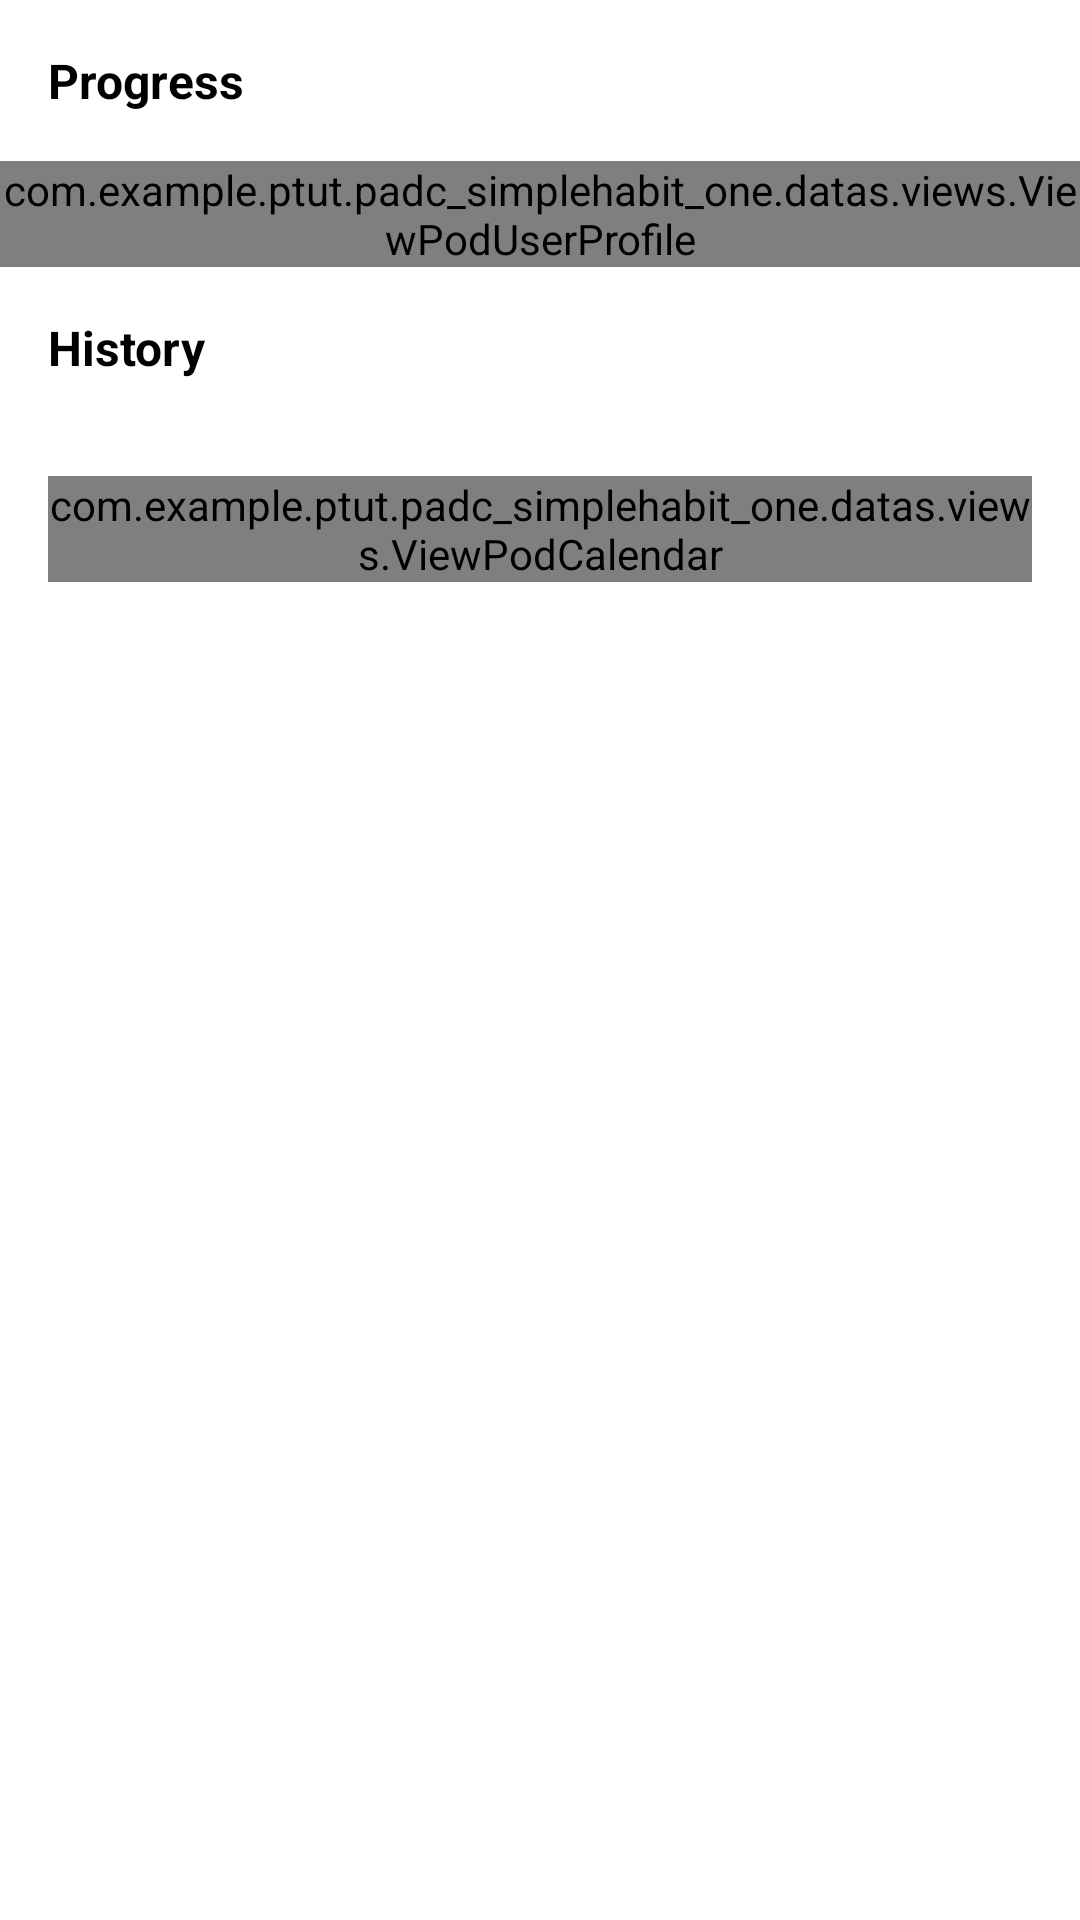

This screen was rendered from an Android layout file. Write that file and the resources it references.
<!-- AndroidManifest.xml: application theme MyMaterialTheme -->
<!-- res/layout/acitivty_viewpod_userprofile.xml -->
<?xml version="1.0" encoding="utf-8"?>
<LinearLayout xmlns:android="http://schemas.android.com/apk/res/android"
    android:layout_width="match_parent"
    android:layout_height="match_parent"
    android:orientation="vertical"
    android:background="@color/cardview_light_background"
    android:layout_margin="@dimen/biggest_margin"
    android:elevation="@dimen/cardview_elavation">

    <TextView
        android:layout_width="match_parent"
        android:layout_height="wrap_content"
        android:layout_margin="@dimen/biggest_margin"
        android:text="Progress"
        android:textStyle="bold"
        android:textColor="@color/blue_grey_500"
        android:textSize="@dimen/text_big" />

    <com.example.ptut.padc_simplehabit_one.datas.views.ViewPodUserProfile
        android:layout_width="match_parent"
        android:layout_height="wrap_content"
        android:orientation="horizontal">

        <RelativeLayout
            android:id="@+id/total_session_layout"
            android:layout_width="0dp"
            android:layout_height="wrap_content"
            android:layout_margin="@dimen/big_margin"
            android:layout_weight="3">

            <TextView
                android:id="@+id/text_total_session"
                android:layout_width="match_parent"
                android:layout_height="wrap_content"
                android:gravity="center"
                android:text="1"
                android:textColor="@color/flat_blue"
                android:textSize="@dimen/text_big" />

            <TextView
                android:layout_width="match_parent"
                android:layout_height="wrap_content"
                android:layout_below="@id/text_total_session"
                android:layout_margin="@dimen/big_margin"
                android:gravity="center"
                android:text="Total Session"
                android:textColor="@color/flat_blue"
                android:textSize="@dimen/text_big" />
        </RelativeLayout>

        <RelativeLayout
            android:id="@+id/total_minute_layout"
            android:layout_width="0dp"
            android:layout_height="wrap_content"
            android:layout_margin="@dimen/big_margin"
            android:layout_weight="3">

            <TextView
                android:id="@+id/text_total_minute"
                android:layout_width="match_parent"
                android:layout_height="wrap_content"
                android:gravity="center"
                android:text="1"
                android:textColor="@color/material_green"
                android:textSize="@dimen/text_big" />

            <TextView
                android:layout_width="match_parent"
                android:layout_height="wrap_content"
                android:layout_below="@id/text_total_minute"
                android:layout_margin="@dimen/big_margin"
                android:gravity="center"
                android:text="Total Session"
                android:textColor="@color/material_green"
                android:textSize="@dimen/text_big" />
        </RelativeLayout>

        <RelativeLayout
            android:id="@+id/total_day_layout"
            android:layout_width="0dp"
            android:layout_height="wrap_content"
            android:layout_margin="@dimen/big_margin"
            android:layout_weight="3">

            <TextView
                android:id="@+id/text_day_streak"
                android:layout_width="match_parent"
                android:layout_height="wrap_content"
                android:gravity="center"
                android:text="1"
                android:textColor="@color/material_red"
                android:textSize="@dimen/text_big" />

            <TextView
                android:layout_width="match_parent"
                android:layout_height="wrap_content"
                android:layout_below="@id/text_day_streak"
                android:layout_margin="@dimen/big_margin"
                android:gravity="center"
                android:text="Total DayStreak"
                android:textColor="@color/material_red"
                android:textSize="@dimen/text_big" />
        </RelativeLayout>

    </com.example.ptut.padc_simplehabit_one.datas.views.ViewPodUserProfile>
    <TextView
        android:layout_width="match_parent"
        android:layout_height="wrap_content"
        android:text="History"
        android:textColor="@color/blue_grey_500"
        android:textStyle="bold"
        android:textSize="@dimen/text_big"
        android:layout_margin="@dimen/biggest_margin"/>
    <com.example.ptut.padc_simplehabit_one.datas.views.ViewPodCalendar
        android:layout_width="match_parent"
        android:layout_height="wrap_content"
        android:layout_margin="@dimen/biggest_margin">
        
        <CalendarView
            android:id="@+id/history_calendar"
            android:layout_width="fill_parent"
            android:layout_height="400dp"
            android:firstDayOfWeek="2"
            android:maxDate="01/01/2019"
            android:minDate="01/01/2016"/>
    </com.example.ptut.padc_simplehabit_one.datas.views.ViewPodCalendar>
</LinearLayout>
<!-- resources referenced by this layout -->
<resources>
  <color name="blue_grey_500">#000</color>
  <color name="flat_blue">#3498db</color>
  <color name="material_green">#ff009688</color>
  <color name="material_red">#f53737</color>
  <dimen name="big_margin">8dp</dimen>
  <dimen name="biggest_margin">16dp</dimen>
  <dimen name="cardview_elavation">4dp</dimen>
  <dimen name="text_big">16sp</dimen>
  <style name="MyMaterialTheme" parent="MyMaterialTheme.Base">
  
      </style>
  <style name="MyMaterialTheme.Base" parent="Theme.AppCompat.Light.DarkActionBar">
          <item name="windowNoTitle">true</item>
          <item name="windowActionBar">false</item>
          <item name="colorPrimary">@color/colorPrimary</item>
          <item name="colorPrimaryDark">@color/colorPrimaryDark</item>
          <item name="colorAccent">@color/colorAccent</item>
          <item name="cardStyle">@style/CardView.Light</item>
          <item name="android:windowContentTransitions" tools:targetApi="lollipop">true</item>
      </style>
  <color name="colorPrimary">#eaedf4</color>
  <color name="colorPrimaryDark">#ECEFF1</color>
  <color name="colorAccent">#c8e8ff</color>
</resources>
